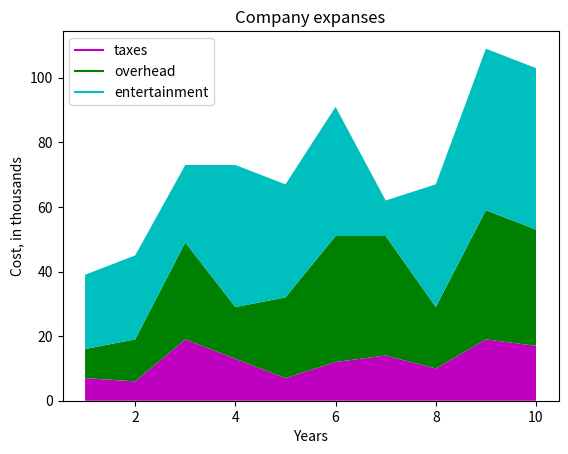

The matplotlib source for this figure:
import matplotlib.pyplot as plt
from random import randint

year = [i for i in range(1,11)]
# in thousands :)
taxes = [randint(5, 20) for i in range(1,11)]
overhead = [randint(1, 40) for i in range(1,11)]
entertainment = [randint(10, 50) for i in range(1,11)]

plt.plot([], [], color='m', label='taxes')
plt.plot([], [], color='g', label='overhead')
plt.plot([], [], color='c', label='entertainment')

plt.stackplot(year, taxes, overhead, entertainment, colors=['m','g','c'])

plt.xlabel('Years')
plt.ylabel('Cost, in thousands')
plt.title('Company expanses')

plt.legend()

plt.show()